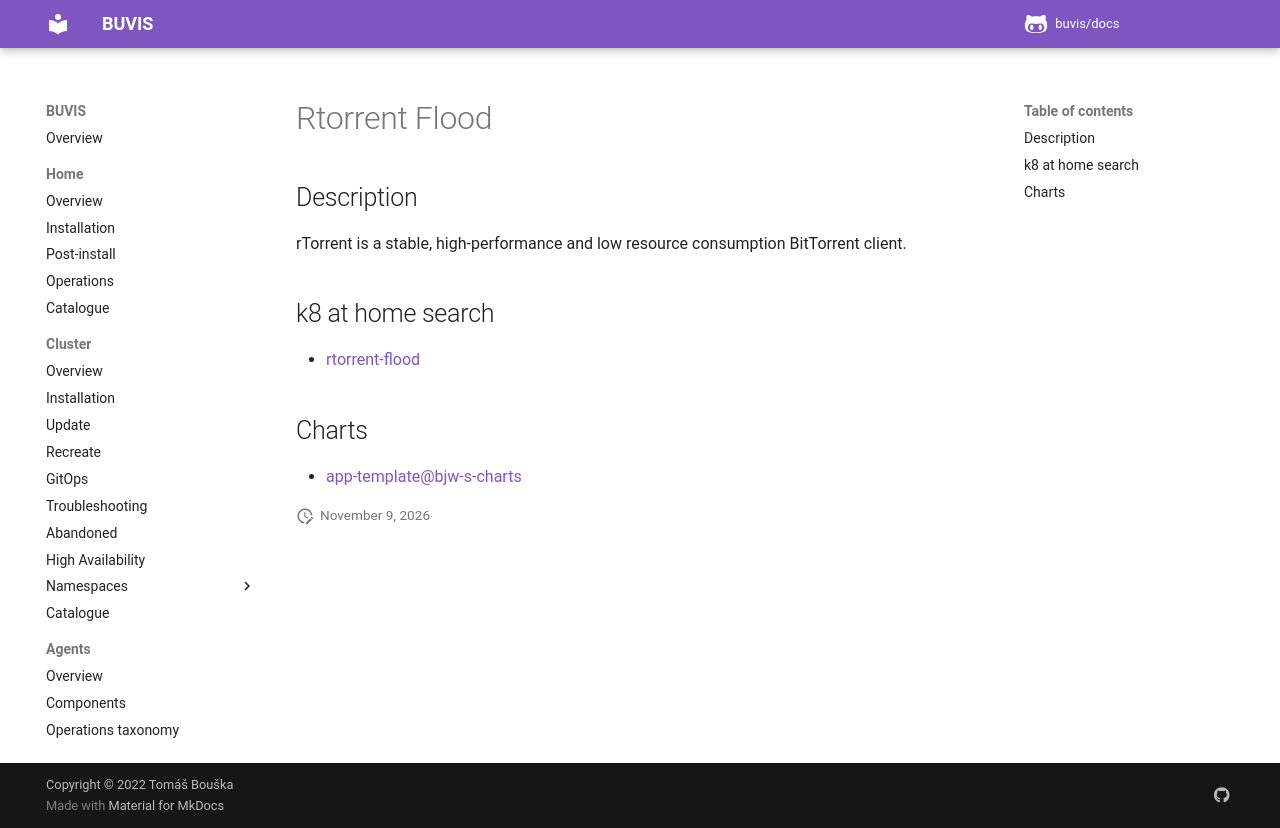

repository: buvis/docs · page: cluster/catalogue/rtorrent-flood/index.html · generator: mkdocs

# Rtorrent Flood

## Description

rTorrent is a stable, high-performance and low resource consumption BitTorrent client.

## k8 at home search

- [rtorrent-flood](https://nanne.dev/k8s-at-home-search/#/rtorrent-flood)

## Charts

- [app-template@bjw-s-charts](https://bjw-s.github.io/helm-charts/)
